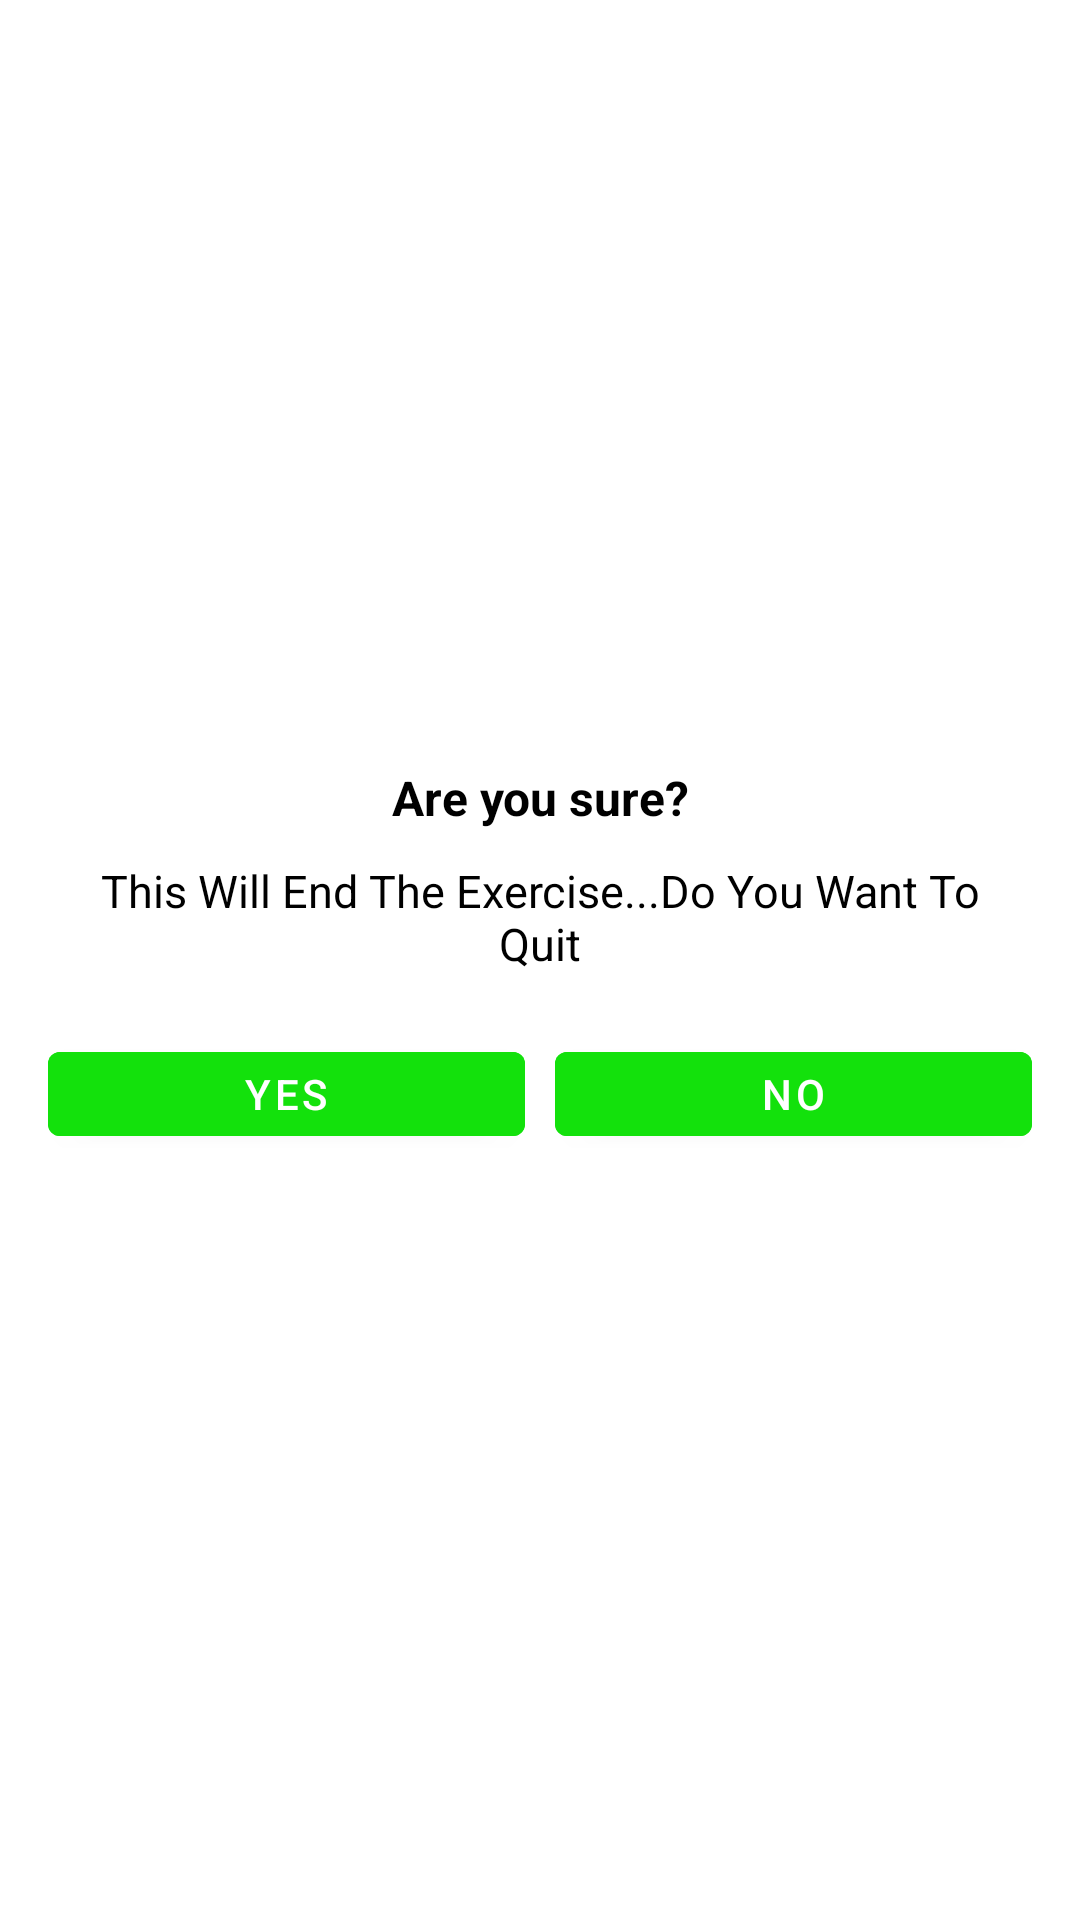

Reconstruct the res/layout file that produces this screen, plus the resources it refers to.
<!-- AndroidManifest.xml: application theme Theme.WorkoutApp -->
<!-- res/layout/dialog_custom_back_confirmation_bar.xml -->
<?xml version="1.0" encoding="utf-8"?>
<LinearLayout xmlns:android="http://schemas.android.com/apk/res/android"
    android:orientation="vertical"
    android:layout_width="match_parent"
    android:layout_height="wrap_content"
    android:padding="16dp"
    android:gravity="center">

    <TextView
        android:layout_width="match_parent"
        android:layout_height="wrap_content"
        android:gravity="center"
        android:text="Are you sure?"
        android:textSize="16sp"
        android:textStyle="bold"
        android:textColor="@color/black"/>

    <TextView
        android:layout_width="match_parent"
        android:layout_height="wrap_content"
        android:text="This Will End The Exercise...Do You Want To Quit"
        android:textColor="@color/black"
        android:textStyle="normal"
        android:gravity="center"
        android:layout_margin="10dp"
        android:textSize="15sp"/>
    
    
    <LinearLayout
        android:layout_width="match_parent"
        android:layout_height="wrap_content"
        android:layout_marginTop="10dp"
        android:orientation="horizontal"
        >

        <Button
            android:id="@+id/btnyes"
            android:layout_width="0dp"
            android:layout_height="40dp"
            android:text="YES"
            android:backgroundTint="#13E10C"
            android:gravity="center"
            android:layout_weight="1"/>


        <Button
            android:id="@+id/btnno"
            android:layout_width="0dp"
            android:layout_height="40dp"
            android:layout_marginStart="10dp"
            android:text="NO"
            android:backgroundTint="#13E10C"
            android:gravity="center"
            android:layout_weight="1"/>

    </LinearLayout>


</LinearLayout>
<!-- resources referenced by this layout -->
<resources>
  <style name="Theme.WorkoutApp" parent="Theme.MaterialComponents.DayNight.DarkActionBar">
          
          <item name="colorPrimary">@color/purple_500</item>
          <item name="colorPrimaryVariant">@color/purple_700</item>
          <item name="colorOnPrimary">@color/white</item>
          
          <item name="colorSecondary">@color/teal_200</item>
          <item name="colorSecondaryVariant">@color/teal_700</item>
          <item name="colorOnSecondary">@color/black</item>
          
          <item name="android:statusBarColor" tools:targetApi="l">?attr/colorPrimaryVariant</item>
          
      </style>
  <!-- not gathered from this repository: default colours our renderer supplied (Android Studio template values) -->
  <color name="purple_500">#FF6200EE</color>
  <color name="purple_700">#FF3700B3</color>
  <color name="teal_200">#FF03DAC5</color>
  <color name="teal_700">#FF018786</color>
  <color name="black">#FF000000</color>
  <color name="white">#FFFFFFFF</color>
</resources>
